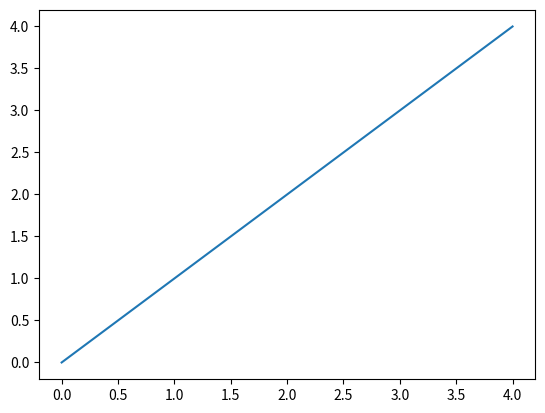

Generate this figure with matplotlib:
#!/usr/bin/env python
# coding: utf-8
"""docstring."""
import numpy as np
import matplotlib.pyplot as plt
from scipy.integrate import solve_ivp

# Solve an initial value problem (solve_ivp) for a system of ODEs.
# This function numerically integrates a system of ordinary
# differential equations given an initial value:
# dy / dt = f(t, y)
# y(t0) = y0


y0 = 0.0
c = 1.0

def model(t, vals):
    """docstring."""
    # dy
    # -- = c
    # dt
    dydt = c
    return [dydt]


# time points
t0 = 0
tt = 4
t = np.linspace(t0, tt)

# solve ODE
result = solve_ivp(model, (t0, tt), [y0], dense_output=True)

y = result.sol(t)[0]

# plot results
plt.plot(t, y)

plt
